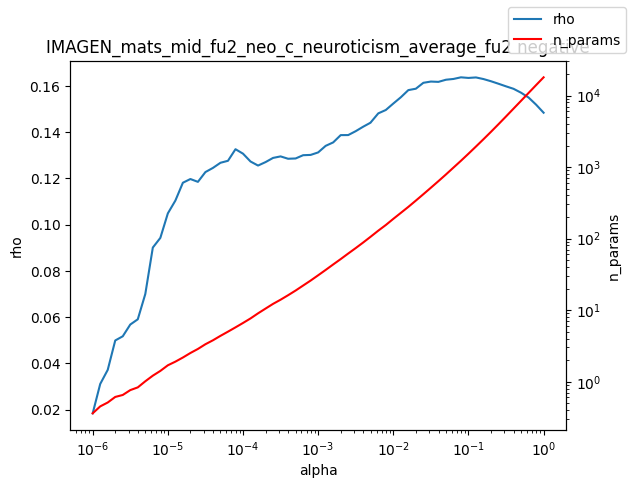

The data file committed next to this chart (first rows):
alpha, rho, n_params
1e-06, 0.01841, 0.36
1.2589254117941661e-06, 0.03111, 0.45
1.584893192461111e-06, 0.03721, 0.51
1.9952623149688787e-06, 0.04992, 0.61
2.511886431509577e-06, 0.05173, 0.65
3.162277660168379e-06, 0.05681, 0.76
3.981071705534969e-06, 0.05908, 0.83
5.011872336272715e-06, 0.07003, 1.01
6.30957344480193e-06, 0.09011, 1.21
7.943282347242805e-06, 0.09429, 1.41
1e-05, 0.1049, 1.69
1.2589254117941661e-05, 0.1104, 1.9
1.5848931924611107e-05, 0.1181, 2.17
1.9952623149688786e-05, 0.1198, 2.51
2.511886431509577e-05, 0.1185, 2.86
3.1622776601683795e-05, 0.1228, 3.33
3.9810717055349695e-05, 0.1246, 3.78
5.011872336272725e-05, 0.1268, 4.36
6.309573444801929e-05, 0.1276, 4.99
7.943282347242806e-05, 0.1326, 5.73
0.0001, 0.1307, 6.6
0.0001259, 0.1273, 7.64
0.0001585, 0.1256, 9.0
0.0001995, 0.1271, 10.49
0.0002512, 0.1289, 12.21
0.0003162, 0.1295, 13.96
0.0003981, 0.1285, 16.13
0.0005012, 0.1286, 18.75
0.000631, 0.1301, 22.03
0.0007943, 0.1302, 25.86
0.001, 0.1313, 30.65
0.001259, 0.1341, 36.41
0.001585, 0.1356, 43.43
0.001995, 0.1387, 51.63
0.002512, 0.1388, 61.75
0.003162, 0.1405, 73.6
0.003981, 0.1424, 88.19
0.005, 0.1442, 106.2
0.005012, 0.1443, 106.4
0.00631, 0.1482, 128.9
0.007943, 0.1496, 154.6
0.01, 0.1524, 188.4
0.01259, 0.1551, 228.5
0.01585, 0.1582, 277.2
0.01995, 0.1588, 339.4
0.02512, 0.1614, 417
0.03162, 0.1619, 513.7
0.03981, 0.1618, 634.4
0.05, 0.1627, 784.6
0.05012, 0.1627, 786.5
0.0631, 0.163, 981.1
0.07943, 0.1637, 1223
0.1, 0.1635, 1535
0.1259, 0.1637, 1936
0.1585, 0.163, 2448
0.1995, 0.162, 3110
0.2512, 0.161, 3974
0.3162, 0.1598, 5097
0.3981, 0.1588, 6558
0.5012, 0.1571, 8437
... 3 more rows
